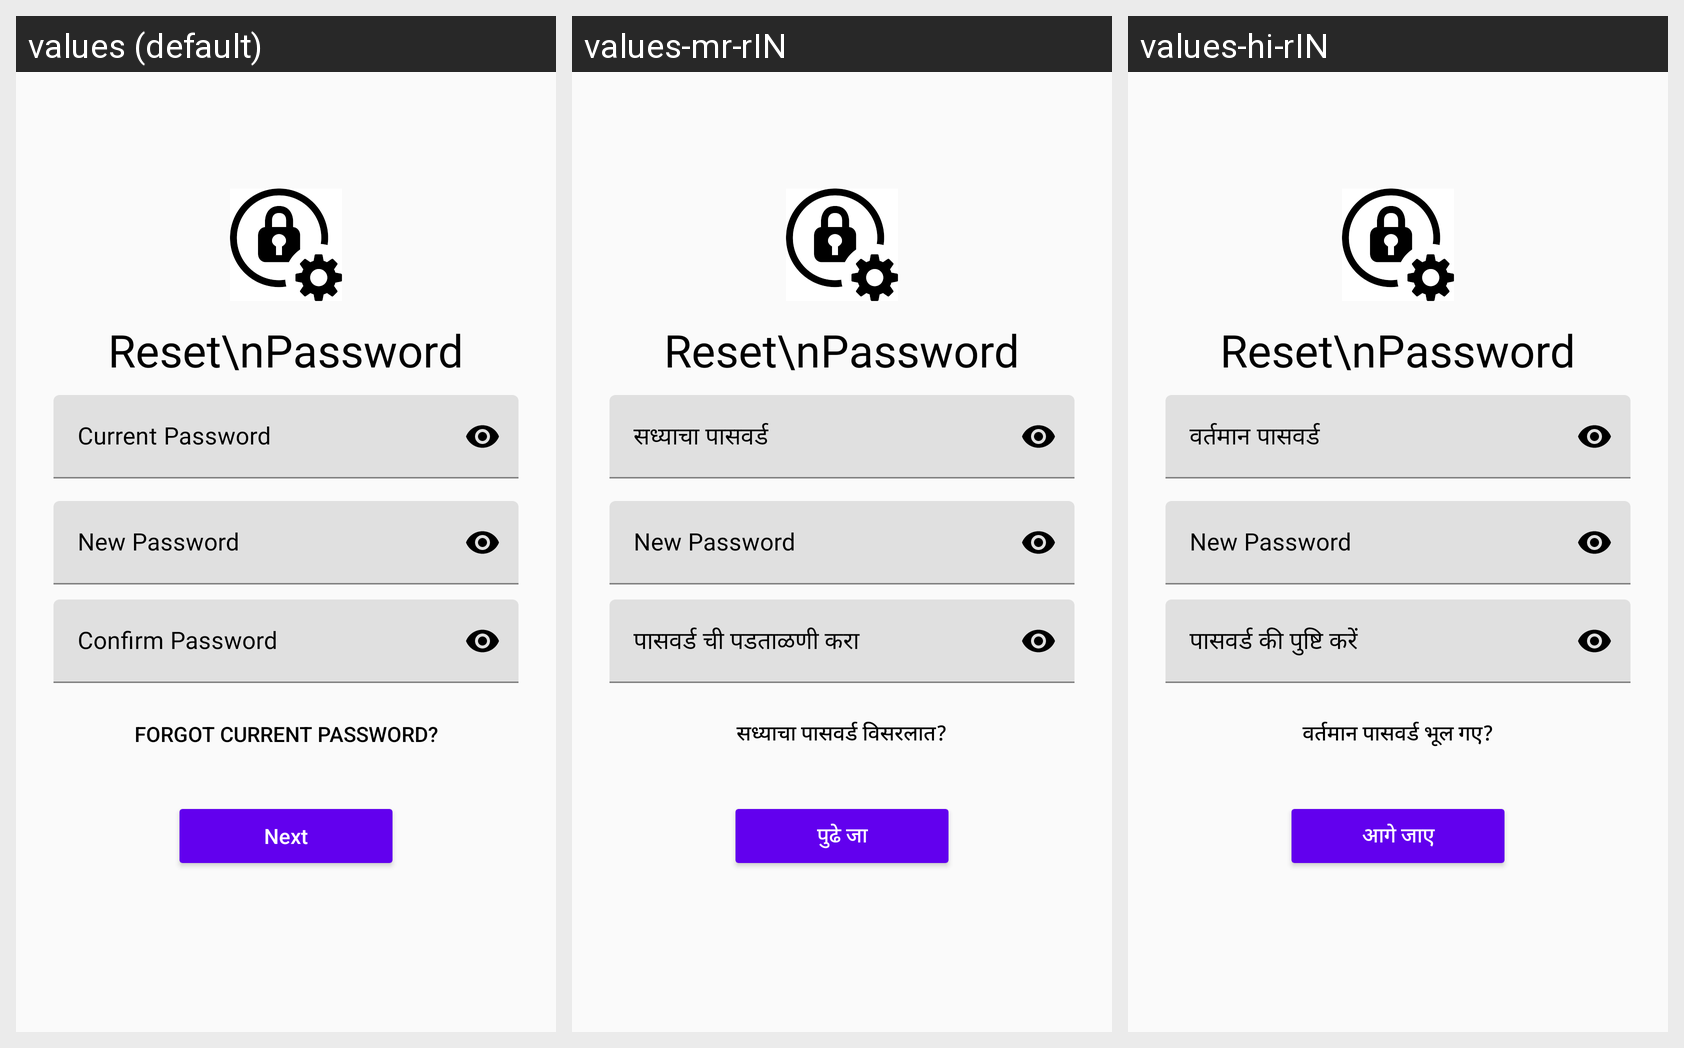

This grid shows one Android layout under several languages. Give, for every string resource on the screen, its name, the default text and each shown locale's text.
Android screen res/layout/activity_reset_pass_using_current_pass.xml rendered under 3 locales, left to right: values (default), values-mr-rIN, values-hi-rIN. Device: Nexus 5 (rendered at 1080×1920; each locale shown at half size, 540×960, under a caption strip naming it); theme Theme.KrishiSarathi.
Strings drawn on this screen, with the default value and each locale's value (text and hints the layout hard-codes, and strings that could not be matched under every locale, appear in the picture but are not listed):

current_pass
  values: Current Password
  values-mr-rIN: सध्याचा पासवर्ड
  values-hi-rIN: वर्तमान पासवर्ड

confm_pass
  values: Confirm Password
  values-mr-rIN: पासवर्ड ची पडताळणी करा
  values-hi-rIN: पासवर्ड की पुष्टि करें

forgot_current_pass
  values: Forgot Current Password?
  values-mr-rIN: सध्याचा पासवर्ड विसरलात?
  values-hi-rIN: वर्तमान पासवर्ड भूल गए?

next
  values: Next
  values-mr-rIN: पुढे जा
  values-hi-rIN: आगे जाए
